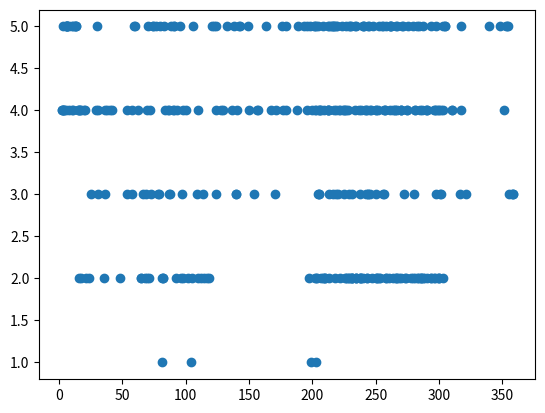

Reproduce this figure in Python.
import matplotlib.pyplot as plt
import numpy as np

behavior_list=[[2.05, 4], [204.33, 3], [83.54, 4], [206.58, 4], [226.41, 2], [244.21, 3], [238.7, 2], [252.31, 2], [280.17, 3], [272.53, 3], [265.15, 4], [283.07, 2], [300.13, 2], [208.303, 2], [237.783, 2], [339.623, 5], [17.09, 2], [118.25, 2], [2.103, 4], [176.183, 5], [348.35, 5], [351.37, 4], [358.0, 3], [203.64, 2], [205.99, 4], [209.7, 2], [212.54, 4], [224.04, 4], [231.19, 2], [234.27, 2], [237.63, 2], [242.42, 4], [245.99, 4], [250.02, 3], [253.24, 2], [258.24, 2], [261.17, 5], [263.73, 2], [266.31, 2], [270.3, 4], [274.58, 4], [279.16, 2], [281.24, 2], [285.35, 2], [288.19, 2], [290.68, 2], [293.45, 2], [295.64, 2], [299.38, 2], [301.49, 3], [205.21, 3], [202.18, 2], [205.27, 4], [209.68, 2], [212.72, 4], [222.13, 2], [225.53, 4], [231.33, 2], [234.23, 2], [237.57, 3], [231.39, 2], [233.96, 4], [241.64, 4], [245.78, 4], [250.16, 4], [256.47, 4], [260.74, 2], [263.65, 4], [274.16, 2], [277.91, 2], [281.12, 4], [285.55, 2], [287.66, 2], [290.66, 4], [296.5, 4], [321.43, 3], [96.41, 2], [203.06, 4], [212.52, 4], [219.0, 4], [224.6, 4], [250.31, 4], [258.1, 2], [261.11, 4], [270.27, 4], [274.53, 4], [281.22, 4], [285.22, 4], [290.65, 4], [297.77, 4], [5.18, 4], [225.5, 2], [227.72, 4], [238.66, 2], [242.8, 4], [256.94, 4], [266.0, 2], [296.44, 2], [303.223, 5], [309.863, 4], [317.063, 5], [6.143, 5], [11.103, 5], [13.223, 5], [68.543, 3], [67.663, 2], [70.263, 5], [74.343, 5], [212.823, 3], [3.223, 4], [167.423, 4], [176.943, 4], [188.863, 5], [201.423, 5], [204.943, 4], [214.743, 5], [218.263, 5], [221.263, 4], [230.063, 5], [234.023, 5], [237.143, 4], [244.703, 5], [248.183, 5], [250.783, 2], [255.423, 5], [258.383, 5], [261.943, 5], [264.983, 4], [299.343, 4], [304.983, 5], [57.303, 3], [30.383, 4], [95.823, 5], [97.863, 4], [139.583, 3], [88.423, 5], [90.943, 5], [100.023, 4], [139.543, 3], [105.823, 5], [108.863, 3], [96.743, 3], [136.303, 4], [357.7221, 3], [81.81291, 2], [206.54877, 2], [216.83084, 5], [220.12595, 3], [213.11185, 2], [228.81404, 2], [245.80493, 3], [238.09856, 4], [255.88861, 3], [251.11598, 2], [266.81992, 4], [297.8031, 3], [74.343, 5], [76.383, 5], [204.623, 5], [254.983, 5], [301.703, 4], [197.2315, 2], [209.33026, 2], [217.81175, 2], [226.92657, 2], [234.73613, 2], [239.75839, 2], [256.74826, 3], [249.96252, 2], [266.74118, 2], [283.7524, 2], [285.78326, 2], [293.72433, 2], [3.97, 4], [29.19, 4], [40.13, 4], [57.32, 4], [77.84, 3], [72.9, 3], [66.61, 3], [53.79, 3], [228.663, 5], [230.863, 5], [241.103, 5], [243.143, 2], [269.663, 2], [216.303, 3], [2.823, 4], [10.103, 4], [14.783, 4], [143.103, 5], [171.183, 4], [149.703, 4], [217.143, 5], [303.463, 2], [6.223, 5], [10.223, 5], [13.263, 5], [17.223, 4], [61.943, 4], [78.983, 3], [79.383, 5], [81.423, 2], [142.183, 5], [218.75, 3], [195.8, 4], [212.783, 5], [216.743, 4], [225.303, 3], [212.143, 4], [226.663, 5], [228.743, 2], [243.623, 3], [242.743, 2], [251.743, 4], [261.063, 5], [267.103, 5], [269.623, 4], [299.863, 2], [302.983, 4], [7.623, 5], [6.143, 5], [10.663, 4], [29.703, 5], [85.903, 4], [92.503, 2], [109.423, 2], [122.023, 5], [124.023, 3], [5.623, 5], [12.663, 5], [15.543, 4], [82.583, 5], [163.423, 5], [203.023, 5], [208.543, 5], [212.103, 5], [215.623, 5], [271.703, 5], [295.703, 4], [300.303, 4], [309.863, 4], [354.543, 5], [358.0, 3], [3.143, 5], [12.663, 5], [23.663, 2], [69.783, 4], [199.663, 4], [203.223, 2], [205.303, 3], [179.103, 5], [187.663, 4], [193.663, 5], [198.183, 5], [201.743, 5], [221.783, 4], [228.663, 3], [216.143, 5], [219.663, 5], [223.663, 5], [226.663, 4], [230.743, 2], [233.943, 5], [239.623, 5], [242.143, 3], [240.263, 5], [243.783, 5], [247.383, 2], [252.503, 5], [256.983, 4], [262.183, 5], [265.663, 5], [268.183, 2], [270.543, 5], [273.023, 2], [275.743, 5], [279.263, 5], [282.743, 5], [287.263, 5], [289.303, 4], [293.943, 5], [297.543, 5], [301.023, 3], [170.503, 3], [81.583, 1], [90.983, 4], [103.783, 1], [138.223, 5], [148.783, 5], [195.463, 5], [198.983, 1], [203.103, 1], [5.143, 5], [8.183, 4], [16.703, 4], [121.023, 5], [124.023, 5], [128.103, 4], [132.663, 5], [140.263, 4], [109.663, 4], [156.503, 4], [179.343, 4], [231.583, 3], [201.703, 4], [209.223, 4], [15.743, 4], [20.303, 4], [36.663, 4], [59.263, 5], [71.863, 4], [304.783, 5], [317.303, 4], [353.983, 5], [64.983, 2], [157.21, 4], [15.82, 2], [20.89, 2], [25.01, 3], [19.82, 4], [30.97, 3], [35.46, 2], [38.15, 4], [48.36, 2], [53.98, 4], [64.53, 2], [69.04, 2], [71.38, 2], [81.83, 2], [87.0, 3], [93.23, 4], [97.66, 2], [102.13, 2], [104.58, 2], [112.18, 2], [114.23, 2], [116.7, 2], [124.28, 4], [6.303, 5], [41.503, 4], [90.223, 4], [129.063, 4], [284.143, 5], [286.663, 4], [352.463, 5], [36.22, 3], [4.05, 4], [90.67, 5], [113.54, 3], [316.47, 3], [355.3, 3], [87.84, 3], [154.03, 3], [86.63, 4], [59.81, 5]]
behavior_list=np.array(behavior_list)
plt.scatter(behavior_list[:,0],behavior_list[:,1])
plt.show()
